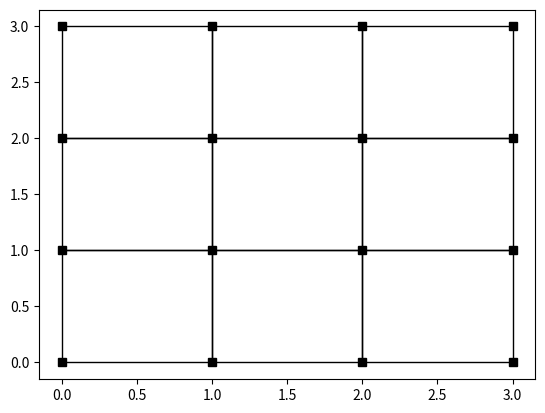

Here is the Python script that generated this plot: (Note: this script raises an exception after producing the figure.)
import numpy as np
import matplotlib.pyplot as plt
from fractions import Fraction

def mesh(x,y):

    # returns [XYZ, CON, DOF] 
    # XYZ - array of nodal coordinates within RVE [nel x 2]
    # CON - array of node numbers for elements (linear QUADS [nel x 4])
    # DOF - array of element DOFs (4-node (linear) quadrilateral element => [nel x 8]); 
    
    # number of nodes and element in the RVE
    nnodesx = len(x)                     # number of horizontal nodes
    nnodesy = len(y)                    # number of vertical nodes 
    nelx = nnodesx-1                       # number of horizontal elements
    nely = nnodesy-1                       # number of vertical elements
    nnodes = nnodesx*nnodesy               # total number of nodes    

    # GENERATE COORDINATES OF NODES 'XYZ'
    XYZ = np.zeros((nnodes,2))
    for i in range(nnodesy):
        for j in range(nnodesx):
            XYZ[j+i*nnodesx, :] = [x[j],y[i]]

    # NODE NUMBERS FOR ELEMENTS 
    nel = nelx*nely                              # total number of elements in RVE
    CON = np.zeros((nel,4), dtype=int)           # [nel*4] array of node number for each element
    for i in range(nely):                        # loop over elements in the vertical direction 
        for j in range(nelx):                    # loop over elements in the horizontal direction 
            # element 'el' and corresponding node numbers
            CON[j+i*nelx, :] = [j+i*nnodesx, j+i*nnodesx+1,j+(i+1)*nnodesx+1, j+(i+1)*nnodesx] 

    # Global DOF for each element (4-node (linear) quadrilateral element)
    DOF = np.zeros((nel,2*4), dtype=int)
    for i in range(nel):
        # defines single row of DOF for each element 'i'
        DOF[i,:] = [CON[i,0]*2, CON[i,1]*2-1, CON[i,1]*2, CON[i,1]*2+1,CON[i,2]*2, CON[i,2]*2+1, CON[i,3]*2, CON[i,3]*2+1]
        
    return XYZ, CON, DOF

# Composite material with 2 phases

# Mesh coordinates in x and y directions
x = [0, 1, 2, 3]
y = [0, 1, 2, 3]
nxnodes = len(x)
nynodes = len(y)

#generate mesh
XYZ, CON, DOF = mesh(x,y)
ndofs=2*len(XYZ)
th=1

# Plot mesh
plt.plot(XYZ[:, 0], XYZ[:, 1], 'sk')
for i in range(len(CON)):
    plt.fill(XYZ[CON[i, :], 0], XYZ[CON[i, :], 1], edgecolor='k', fill=False)

def plane_strain(E,nu):
    
    D=np.zeros((3*len(E),3))                                           #elasticity matrix - DIM: [3*element number X 3]
    
    # Your code here
    raise NotImplementedError
    
    return D

# Function which returns global DOFs given fixed corner nodes, and a list of internal left boundary nodes
def BCcorner_fun(nxnodes,nynodes,ndofs):
    
    # Identify corner nodes
    # YOUR CODE HERE
    corner0 = ...
    corner1 = ...
    corner2 = ...
    corner3 = ...
    corners = np.array([corner0,corner1,corner2,corner3])

    # Corner DOFs
    cornerDOFs = np.r_[corners*2,corners*2+1]

    # Get array of DOFs after removing corners
    BCcorner = np.arange(ndofs)
    BCcorner = np.setdiff1d(BCcorner,cornerDOFs)
    
    return BCcorner

def dispstrain_B(xyze,xi,eta):
    
    natcoord = np.array([[-1, 1, 1, -1],[-1, -1, 1, 1]])    #natural nodal coordinates of a quad element

    # derivatives of shape functions w.r.t. natural coordinates 
    dNdnat = np.zeros((2,4))
    # YOUR CODE HERE - Implement shape function derivatives

    # element Jacobian matrix
    Jmat = np.dot(dNdnat,xyze)
    J = np.linalg.det(Jmat)                          #determinant of the Jacobian
                
    JmatInv = np.linalg.inv(Jmat)                   #inverse of the Jacobian matrix
    dNdx = np.dot(JmatInv,dNdnat)                   #effectively: Jmat^-1 * dNdna
                
    #displacement-strain matrix 
    #linear QUAD element
    dsB=np.zeros((3,8))                  #[3 strain components X 8 DOFs]
    # YOUR CODE HERE - Implement displacement-strain matrix

    return dsB, J

def keval(xyze,De,th):
    
    ke = np.zeros((8,8))                                # create element stiffness matrix (array)                    

    a = 1/(np.sqrt(3))                                  # location of Gauss points (in natural coordinates)
    w = 1                                               # weights
    Gauss = np.array([[-a, a, a, -a],[-a, -a, a, a]])   # Gauss points matrix
        
    for i in range(4):                                # introduce natural coordinates 
        xi = Gauss[0,i]                                 # natural coordinate - horizontal  
        eta = Gauss[1,i]                                # natural coordinate - vertical 
        
        dsB, J = dispstrain_B(xyze,xi,eta);           # evaluate dsB matrix and Jacobian

        # YOUR CODE HERE - Update element stiffness matrix
        ke += ...
        
    return ke 

def K_matrix(XYZ,CON,DOF,D,th,BCcorner):
    
    nel = len(CON)                        #number of elements
    ndof = 2*len(XYZ)                     #number of DOFs

    K = np.zeros((ndof,ndof))

    for i in range(nel):
        id = DOF[i,:]                      # IDs of DOFs
        xyze = XYZ[CON[i,:], :]             # element coordinates
        De = D[3*i:3*i+3, 0:3]              # elasticity matrix

        ke = keval(xyze,De,th)             # call function evaluating element stiffness matrix

        # YOUR CODE HERE - Update global stiffness matrix
        raise NotImplementedError

    K = K[np.ix_(BCcorner,BCcorner)] # Pin corners
    
    return K

def deformation_plot(XYZ,CON,d):
    ccc1=np.array(XYZ[:,0])
    ccc2=np.array(d[0:len(d):2]).reshape(-1)
    ccc= np.array(ccc1+ccc2) 
    
    ddd1=np.array(XYZ[:,1])
    ddd2=np.array(d[1:len(d):2]).reshape(-1)
    ddd= np.array(ddd1+ddd2)
    
    figure = plt.figure()
    plt.plot(XYZ[:,0], XYZ[:, 1],'sk', markersize='10')
    plt.plot(XYZ[:,0] + d[0:len(d):2].reshape(-1), XYZ[:,1] + d[1:len(d):2].reshape(-1), 'or',markersize='10')
    plt.title("Deformed RVE")
    
    for i in range(len(CON)):
        plt.fill(XYZ[CON[i, :], 0], XYZ[CON[i, :], 1], edgecolor='k', fill=False)
        plt.fill(XYZ[CON[i, :], 0] + ccc2[(CON[i, :])], XYZ[CON[i, :], 1] + ddd2[(CON[i, :])], edgecolor='r', fill=False)

def T_matrix(XYZ,BCcorner):

    # Number of nodes
    nnodes=len(XYZ) 

    # Boundary nodes
    small = 1e-10
    tid1=np.where(abs(XYZ[:,0]-np.amax(XYZ[:,0])) < small)[0] # Boundary 1 (RIGHT) - MASTER
    tid2=np.where(abs(XYZ[:,0]-np.amin(XYZ[:,0]))< small)[0] # Boundary 2 (LEFT) - SLAVE
    tid3=np.where(abs(XYZ[:,1]-np.amax(XYZ[:,1]))< small)[0] # Boundary 3 (TOP) - MASTER
    tid4=np.where(abs(XYZ[:,1]-np.amin(XYZ[:,1]))< small)[0] # Boundary 4 (BOTTOM) - SLAVE  

    # Exclude corners from slave node boundaries
    tids2=tid2[1:len(tid2)-1]
    tids4=tid4[1:len(tid4)-1]

    # Get number of slave nodes
    ns2nodes = len(tids2)
    ns4nodes = len(tids4)
    nsnodes = ns2nodes + ns4nodes

    # Create G matrix
    G=np.zeros((2*nsnodes,2*nnodes),dtype=int)          #create an array [DOFs no of slave nodes x DOFs no of all nodes in RVE]

    # loop over slave nodes
    for i in range(nsnodes):

        # First do left boundary
        if i < ns2nodes:
            
            # slave coefficients
            # YOUR CODE HERE - Populate G matrix components with slave node coefficients
            slavenode = ...
    
            # master coefficients
            # YOUR CODE HERE - Populate G matrix components with master node coefficients
            masternode = ...

        # Then top boundary
        else:
            
            # slave coefficients
            # YOUR CODE HERE - Populate G matrix components with slave node coefficients
            slavenode = ...
    
            # master coefficients
            # YOUR CODE HERE - Populate G matrix components with master node coefficients
            masternode = ...

    # Construct slave and master DOFs
    # Slaves
    slavedofs=np.zeros(2*nsnodes,dtype=int);        #array [n x 1] containing total DOF number of slave nodes
    b = np.r_[2*tids4,2*tids2]
    slavedofs[0:2*nsnodes-1:2] = b
    slavedofs[1:2*nsnodes:2] = b + 1

    # Masters, remove slaves from bound corner DOFs
    masterdofs = np.setdiff1d(BCcorner,slavedofs)
    nmnodes = len(masterdofs) // 2

    # Master and slave G matrices
    Gs=G[:,slavedofs]
    Gm=G[:,masterdofs]

    # Transformation matrix
    T=np.zeros((2*nnodes,2*nmnodes),dtype=int)

    # YOUR CODE HERE - Implement transformation matrix
    raise NotImplementedError

    # Remove fixed corners
    T=T[BCcorner,:]
    
    return T

def reval(xyze,De,th,eps):
                
    re=np.zeros((8,1))                                  # create element load vector                    

    a=1/(np.sqrt(3))                                  # location of Gauss points (in natural coordinates)
    w=1                                               # weights
    Gauss = np.array([[-a, a, a, -a],[-a, -a, a, a]]) # Gauss points matrix
        
    for i in range(4):                                # introduce natural coordinates 
        xi=Gauss[0,i]                                 # natural coordinate - horizontal  
        eta=Gauss[1,i]                                # natural coordinate - vertical 
        
        dsB, J = dispstrain_B(xyze,xi,eta)            # evaluate dsB matrix and Jacobian
    
        re += ...
        
    return re 

def r_vector(XYZ, CON, DOF, D, th, eps, BCcorner):
    
    nel=len(CON)                        #number of elements
    ndof=2*len(XYZ)                     #number of DOFs

    r=np.zeros((ndof,1))                  #create load vector

    for i in range(nel):
        id=DOF[i,:]                      # IDs of DOFs
        xyze=XYZ[CON[i,:],:]             # element coordinates
        De=D[3*i:3*i+3,0:3]              # elasticity matrix

        re = reval(xyze,De,th,eps)  # call function evaluating element stiffness matrix
    
        r[np.ix_(id)] += re         # global load vector

    r = -r[np.ix_(BCcorner)] # Constrain corners
    
    return r

def sigmaHomo_vector(XYZ,CON,DOF,D,eps,d):
    
    nel=len(CON)                                            # number of elements    
    
    re=np.zeros((8,1))                                  # create element load vector                    

    a=1/(np.sqrt(3))                                    # location of Gauss points (in natural coordinates)
    w=1                                                 # weights
    Gauss = np.array([[-a, a, a, -a],[-a, -a, a, a]])   # Gauss points matrix

    sigma = np.zeros((3,1))                             # stress (Voigt notation)
    vol = 0
    
    for i in range(nel):
        id = DOF[i,:]                                     # IDs of DOFs
        xyze = XYZ[CON[i,:],:]                            # element coordinates
        De = D[3*i:3*i+3,0:3]                             # elasticity matrix
        de = d[id]
        
        for j in range(4):                                # introduce natural coordinates 
            xi=Gauss[0,j]                                 # natural coordinate - horizontal  
            eta=Gauss[1,j]                                # natural coordinate - vertical 
        
            dsB, J = dispstrain_B(xyze,xi,eta)            # evaluate dsB matrix and Jacobian
       
            sigmaGauss = ...                  # stresses at j-th Gauss point within i-th element
            
            sigma += sigmaGauss*J*w               # sum of the stresses over all Gauss points in i-th element

            vol += J                                # sum of the integration point volumes 
                
    sigmaHomo = sigma/vol                                    # vol = RVE volume 
    
    return sigmaHomo

def C11_homo(x,plot=False):

    # Extract inputs
    vFrac, E1, E2frac, nu1, nu2frac = x
    E2 = E1*E2frac
    nu2 = nu1*nu2frac

    # Create material property vectors
    nlayer = (nxnodes-1)*(nynodes-1)
    vFracs = np.linspace(0,1,nlayer+1)
    vFrac = vFracs[np.argmin(np.abs(vFracs-vFrac))]
    vFrac = Fraction(vFrac).limit_denominator()
    ndlayer = nlayer//vFrac.denominator*vFrac.numerator
    layerid = np.random.choice(nlayer,size=ndlayer,replace=False)
    E = np.ones(nlayer)*E1
    nu = np.ones(nlayer)*nu1
    E[layerid] = E2
    nu[layerid] = nu2
    
    # Elasticity matrix
    D = plane_strain(E,nu)
    
    # Get boundary conditions (fixed corners and force vector)
    BCcorner = BCcorner_fun(nxnodes,nynodes,ndofs)
    
    # Periodic boundary transform matrix
    T = T_matrix(XYZ,BCcorner)
    
    # Stiffness matrix
    K = K_matrix(XYZ,CON,DOF,D,th,BCcorner)
    
    # Modified stiffness matrix with PBCs
    Km = ...
    
    eps=np.zeros((3,1))                   # unit strain matrix (array in Voigt notation) 
    eps[0,0] = 1                          # given unit strain component 
    
    # load vector
    r = r_vector(XYZ, CON, DOF, D, th, eps, BCcorner)
 
    rm = ...                    # modified force vector with PBC
    dm = ...           # modified displacement components (for slave and master DOFs)
    dms = ...                    # displacement vector reduced problem solution

    # Global displacement vector
    d = np.zeros((ndofs,1))
    d[BCcorner] = dms
    
    # Calculate average stresses in the RVE
    sigmaHomo = sigmaHomo_vector(XYZ, CON, DOF, D, eps, d)
    C11 = sigmaHomo[0,0]

    # Plotting
    if plot:
        deformation_plot(XYZ,CON,d)

    return C11

x = [4/9,300e9,0.333,0.2,0.5]
C11_homo(x,plot=True)

from andvaranaut import *
import scipy.stats as st

# Set prior distributions on inputs
vFrac = st.uniform(loc=0,scale=1) # Dispersed phase volume fraction
E1 = st.uniform(loc=200,scale=400) # E1
E2frac = st.uniform(loc=0.2,scale=0.5) # E2/E1
nu1 = st.uniform(loc=0.15,scale=0.2) # nu1
nu2frac = st.uniform(loc=0.2,scale=0.5) # nu2/nu1
priors = [vFrac,E1,E2frac,nu1,nu2frac]

# Initialise GP object
g = GPMCMC(nx=5,ny=1,target=C11_homo,priors=priors,kernel='RBF',noise=True,verbose=True)

# Evaluate samples from priors
g.sample(256)

# Trim volume fraction data to fit discrete values allowed by 9 element system
vFracs = np.linspace(0,1,10)
g.x[:,0] = np.array([vFracs[np.argmin(np.abs(vFracs-i))] for i in g.x[:,0]])

# Fit GP using PyMC
g.fit()

# Check hyperparameters
print(f'Gaussian noise: {g.hypers["gv"]}')
print(f'Kernel noise: {g.hypers["kv"]}')
print(f'Kernel lengthscales: {g.hypers["l"]}')

# Acquire train and test sets
g.train_test(training_frac=0.8)

# Plot test predicitions vs actual function
g.test_plots(xplots=False)

# Add pre-processing of input and output data
xconrevs = [maxmin(g.x[:,i]) for i in range(g.nx)] # Scale x data to range [0,1] by max and min values
yconrevs = [meanstd(g.y[:,0])] # Scale y data by subtracting mean and dividing by standard deviation
g.change_conrevs(xconrevs=xconrevs,yconrevs=yconrevs)

# Re-fit GP
g.fit()

# Check hyperparameters
print(f'Gaussian noise: {g.hypers["gv"]}')
print(f'Kernel noise: {g.hypers["kv"]}')
print(f'Kernel lengthscales: {g.hypers["l"]}')

# Check performance on same test set as previously
g.test_plots(xplots=False)

# Predict at new x at volume fraction outwith our discrete limitations
xtest = np.array([[i.rvs() for i in priors]])
gpred, gpredvar = g.predict(xtest,return_var=True)

# Get result at nearest discrete volume fraction for comparison
# and account for randomness with 100 realisations
evals = 100
ycloses = np.zeros(evals)
for i in range(evals):
    ycloses[i] = C11_homo(xtest[0])
yclose = np.mean(ycloses)
yclosestd = np.std(ycloses)

# Compare results
with np.printoptions(precision=3, suppress=True):
    print(f'Test point is: {xtest[0]}')
    print(f'GP prediction is {gpred[0,0]:0.3f} +- {np.sqrt(gpredvar[0,0]):0.3f}')
    print(f'Result at nearest discrete volume fraction is {yclose:0.3f} +- {yclosestd:0.3f}')